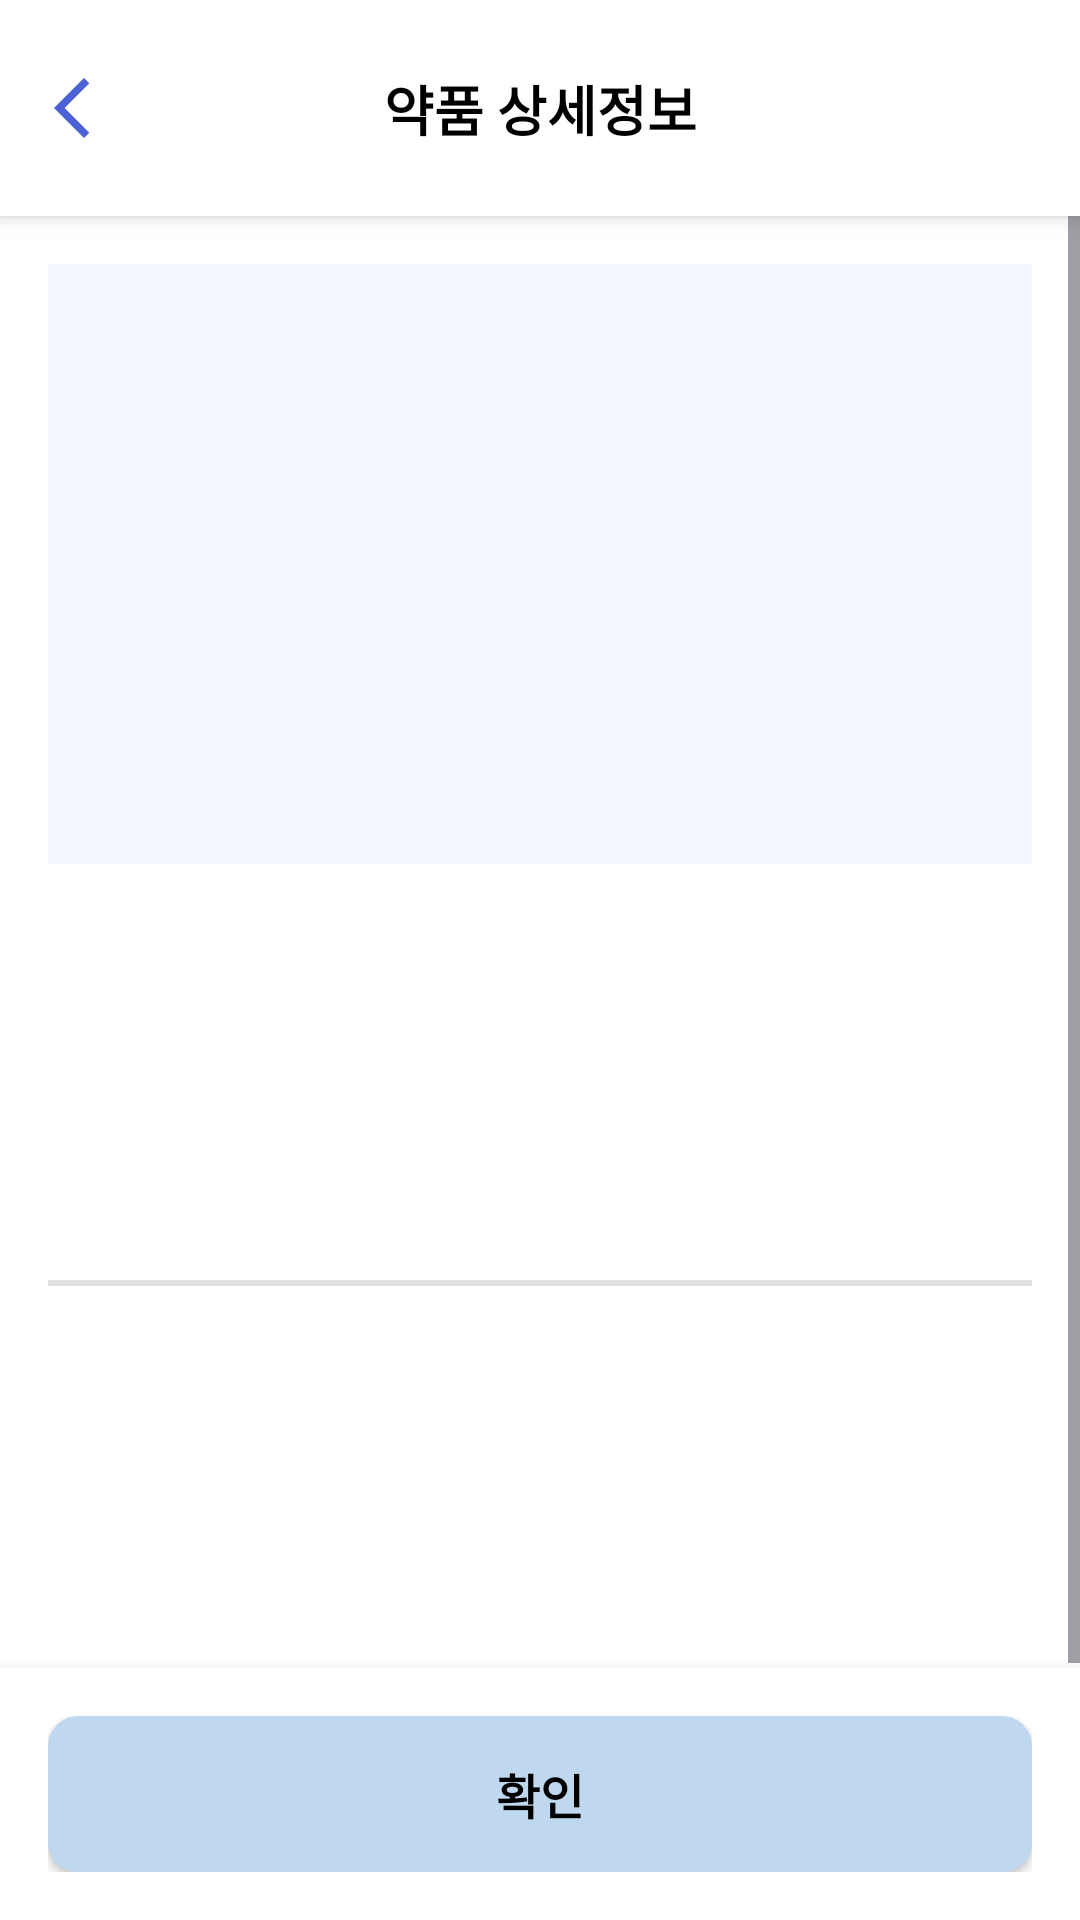

Produce the Android XML layout that renders to this screen, including the resource entries it uses.
<!-- AndroidManifest.xml: application theme Theme.CheckPill -->
<!-- res/layout/activity_pill_detail.xml -->
<?xml version="1.0" encoding="utf-8"?>
<androidx.constraintlayout.widget.ConstraintLayout xmlns:android="http://schemas.android.com/apk/res/android"
    xmlns:app="http://schemas.android.com/apk/res-auto"
    xmlns:tools="http://schemas.android.com/tools"
    android:layout_width="match_parent"
    android:layout_height="match_parent"
    android:background="@color/white">

    <androidx.constraintlayout.widget.ConstraintLayout
        android:id="@+id/headerLayout"
        android:layout_width="match_parent"
        android:layout_height="wrap_content"
        android:background="@color/white"
        android:elevation="4dp"
        android:paddingVertical="12dp"
        app:layout_constraintTop_toTopOf="parent">

        <ImageView
            android:id="@+id/backButton"
            android:layout_width="48dp"
            android:layout_height="48dp"
            android:padding="12dp"
            android:src="@drawable/ic_back"
            android:contentDescription="뒤로가기"
            app:layout_constraintStart_toStartOf="parent"
            app:layout_constraintTop_toTopOf="parent"
            app:layout_constraintBottom_toBottomOf="parent" />

        <TextView
            android:id="@+id/titleTextView"
            android:layout_width="wrap_content"
            android:layout_height="wrap_content"
            android:text="약품 상세정보"
            android:textSize="18sp"
            android:textStyle="bold"
            android:textColor="@android:color/black"
            app:layout_constraintStart_toStartOf="parent"
            app:layout_constraintEnd_toEndOf="parent"
            app:layout_constraintTop_toTopOf="parent"
            app:layout_constraintBottom_toBottomOf="parent" />
    </androidx.constraintlayout.widget.ConstraintLayout>

    <ScrollView
        android:layout_width="match_parent"
        android:layout_height="0dp"
        android:fillViewport="true"
        app:layout_constraintTop_toBottomOf="@id/headerLayout"
        app:layout_constraintBottom_toTopOf="@id/buttonLayout">

        <LinearLayout
            android:layout_width="match_parent"
            android:layout_height="wrap_content"
            android:orientation="vertical"
            android:padding="16dp">

            
            <ImageView
                android:id="@+id/pillImageView"
                android:layout_width="match_parent"
                android:layout_height="200dp"
                android:scaleType="fitCenter"
                android:background="#F2F7FF"
                android:padding="16dp"
                android:contentDescription="약품 이미지"
                tools:src="@drawable/ic_pill_placeholder" />

            
            <TextView
                android:id="@+id/pillNameTextView"
                android:layout_width="match_parent"
                android:layout_height="wrap_content"
                android:layout_marginTop="16dp"
                android:textSize="20sp"
                android:textStyle="bold"
                android:textColor="@android:color/black"
                tools:text="타이레놀8시간이알서방정(아세트아미노펜)" />

            
            <TextView
                android:id="@+id/companyNameTextView"
                android:layout_width="match_parent"
                android:layout_height="wrap_content"
                android:layout_marginTop="4dp"
                android:textSize="16sp"
                android:textColor="@android:color/darker_gray"
                tools:text="한국존슨앤드존슨판매(유)" />

            
            <TextView
                android:id="@+id/pillIdTextView"
                android:layout_width="match_parent"
                android:layout_height="wrap_content"
                android:layout_marginTop="8dp"
                android:textSize="14sp"
                android:textColor="@android:color/darker_gray"
                tools:text="의약품 일련번호: 202200407" />

            
            <TextView
                android:id="@+id/bizrnoTextView"
                android:layout_width="match_parent"
                android:layout_height="wrap_content"
                android:layout_marginTop="8dp"
                android:textSize="14sp"
                android:textColor="@android:color/darker_gray"
                tools:text="제조사 사업자등록번호: 1068649891" />


            
            <View
                android:layout_width="match_parent"
                android:layout_height="2dp"
                android:layout_marginTop="16dp"
                android:background="#E0E0E0" />

            
            <TextView
                android:id="@+id/efficacyTextView"
                android:layout_width="match_parent"
                android:layout_height="wrap_content"
                android:layout_marginTop="16dp"
                android:textSize="16sp"
                android:textColor="@android:color/black"
                android:lineSpacingExtra="4dp"
                tools:text="효능 및 효과 (Efficacy)\n\n이 약은 해열 및 감기에 의한 동통(통증)과 두통, 치통, 근육통, 허리통증, 생리통, 관절통의 완화에 사용합니다." />

            
            <TextView
                android:id="@+id/usageTextView"
                android:layout_width="match_parent"
                android:layout_height="wrap_content"
                android:layout_marginTop="16dp"
                android:textSize="16sp"
                android:textColor="@android:color/black"
                android:lineSpacingExtra="4dp"
                tools:text="사용 방법\n\n12세 이상의 소아와 성인은 1회 2정을 매 8시간마다 복용합니다. 24시간 동안 6정을 초과하지 마십시오." />

            
            <TextView
                android:id="@+id/warningsTextView"
                android:layout_width="match_parent"
                android:layout_height="wrap_content"
                android:layout_marginTop="16dp"
                android:textSize="16sp"
                android:textColor="@android:color/black"
                android:lineSpacingExtra="4dp"
                tools:text="주의사항\n\n매일 세잔 이상 정기적 음주자가 이 약 또는 다른 해열진통제를 복용할 때는 의사 또는 약사와 상의하십시오. 간손상을 일으킬 수 있습니다." />

        </LinearLayout>
    </ScrollView>

    
    <LinearLayout
        android:id="@+id/buttonLayout"
        android:layout_width="match_parent"
        android:layout_height="wrap_content"
        android:orientation="vertical"
        android:padding="16dp"
        android:background="@color/white"
        android:elevation="8dp"
        app:layout_constraintBottom_toBottomOf="parent">

        <Button
            android:id="@+id/checkButton"
            android:layout_width="match_parent"
            android:layout_height="52dp"
            android:text="확인"
            android:textSize="16sp"
            android:textStyle="bold"
            android:background="@drawable/option_background_noncolor"
            android:textColor="@color/black"/>
    </LinearLayout>

</androidx.constraintlayout.widget.ConstraintLayout>
<!-- resources referenced by this layout -->
<resources>
  <color name="black">#FF000000</color>
  <color name="white">#FFFFFFFF</color>
  <!-- drawable ic_back (drawable) -->
  <vector xmlns:android="http://schemas.android.com/apk/res/android" android:height="24dp" android:tint="#4C61D5" android:viewportHeight="24" android:viewportWidth="24" android:width="24dp">
        
      <path android:fillColor="@android:color/white" android:pathData="M17.77,3.77l-1.77,-1.77l-10,10l10,10l1.77,-1.77l-8.23,-8.23z"/>
      
  </vector>
  <!-- drawable ic_pill_placeholder (drawable) -->
  <?xml version="1.0" encoding="utf-8"?>
  <vector xmlns:android="http://schemas.android.com/apk/res/android"
      android:width="24dp"
      android:height="24dp"
      android:viewportWidth="24"
      android:viewportHeight="24">
      <path
          android:fillColor="#BDBDBD"
          android:pathData="M4.22,11.29l7.07,-7.07c1.17,-1.17 3.07,-1.17 4.24,0s1.17,3.07 0,4.24l-7.07,7.07c-1.17,1.17 -3.07,1.17 -4.24,0s-1.17,-3.07 0,-4.24zM11.34,6.24l-5.07,5.07c-0.39,0.39 -0.39,1.02 0,1.41s1.02,0.39 1.41,0l5.07,-5.07c0.39,-0.39 0.39,-1.02 0,-1.41s-1.02,-0.39 -1.41,0z"/>
  </vector>
  <!-- drawable option_background_noncolor (drawable) -->
  <selector xmlns:android="http://schemas.android.com/apk/res/android">
      <item android:state_pressed="true">
          <shape android:shape="rectangle">
              <solid android:color="#FFFFFFFF"/>
              <corners android:radius="10dp"/>
          </shape>
      </item>
      <item>
          <shape android:shape="rectangle">
              <solid android:color="@color/boxColor"/>
              <corners android:radius="10dp"/>
          </shape>
      </item>
  </selector>
  <style name="Theme.CheckPill" parent="Base.Theme.CheckPill" />
  <color name="boxColor">#BFD8F0</color>
  <style name="Base.Theme.CheckPill" parent="Theme.Material3.DayNight.NoActionBar">
          
          
      </style>
</resources>
